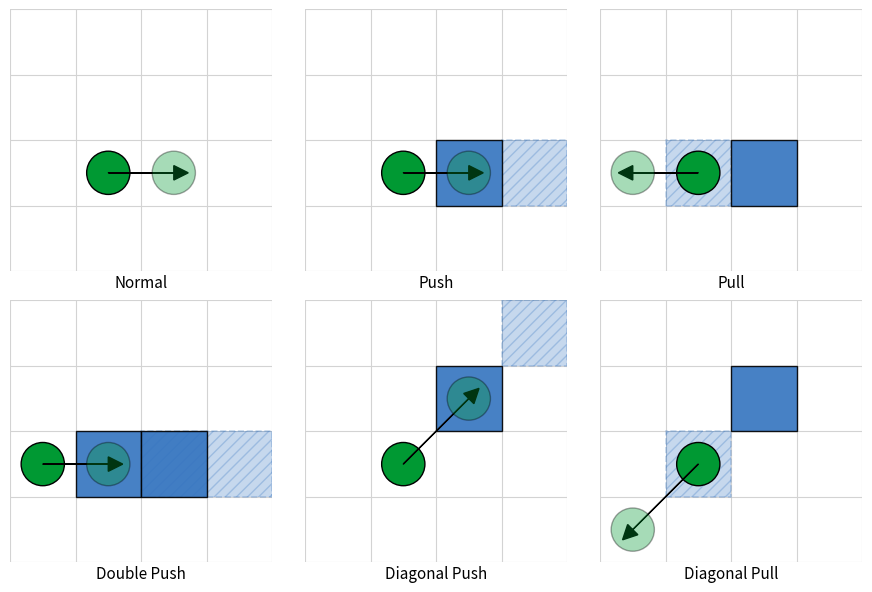

Recreate this plot in Python.
import matplotlib.pyplot as plt
import matplotlib.patches as patches

GRID_N = 4  # 4x4 map

ROBOT_COLOR = (0.0, 0.6, 0.2)      # green
ROBOT_TARGET_ALPHA = 0.35
MOVABLE_COLOR = (0.2, 0.45, 0.75)  # blue
MOVABLE_TARGET_ALPHA = 0.28

def draw_grid(ax, n=GRID_N):
    ax.set_xlim(0, n)
    ax.set_ylim(0, n)
    ax.set_aspect('equal')
    ax.axis('off')
    for i in range(n+1):
        ax.plot([0, n], [i, i], color='lightgray', linewidth=0.8, zorder=0)
        ax.plot([i, i], [0, n], color='lightgray', linewidth=0.8, zorder=0)

def draw_robot(ax, pos, alpha=1.0, z=5):
    ax.add_patch(patches.Circle((pos[0]+0.5, pos[1]+0.5), 0.33,
                                facecolor=ROBOT_COLOR, edgecolor='black',
                                linewidth=1.0, alpha=alpha, zorder=z))

def draw_movable(ax, pos, alpha=0.9, z=3):
    ax.add_patch(patches.Rectangle((pos[0], pos[1]), 1, 1,
                                   facecolor=MOVABLE_COLOR, edgecolor='black',
                                   linewidth=1.0, alpha=alpha, zorder=z))

def draw_movable_target(ax, pos, alpha=MOVABLE_TARGET_ALPHA, z=2):
    rect = patches.Rectangle((pos[0], pos[1]), 1, 1,
                             facecolor=MOVABLE_COLOR, edgecolor=MOVABLE_COLOR,
                             linewidth=1.2, linestyle='--', hatch='///',
                             alpha=alpha, zorder=z)
    ax.add_patch(rect)

def draw_arrow(ax, src, d, z=6):
    ax.arrow(src[0]+0.5, src[1]+0.5, d[0], d[1],
             head_width=0.22, head_length=0.22, fc='black', ec='black', zorder=z)

def draw_action(ax, action_type):
    draw_grid(ax, GRID_N)

    # default placement for 4x4
    robot_pos = (1, 1)

    if action_type == "Normal":
        draw_robot(ax, robot_pos, alpha=1.0, z=6)
        draw_robot(ax, (2, 1), alpha=ROBOT_TARGET_ALPHA, z=7)
        draw_arrow(ax, robot_pos, (1, 0))

    elif action_type == "Push":
        movable_pos = (2, 1)
        draw_robot(ax, robot_pos, alpha=1.0, z=6)
        draw_robot(ax, movable_pos, alpha=ROBOT_TARGET_ALPHA, z=7)     # robot target on top
        draw_movable(ax, movable_pos, alpha=0.9, z=4)
        draw_movable_target(ax, (3, 1), alpha=MOVABLE_TARGET_ALPHA, z=3)
        draw_arrow(ax, robot_pos, (1, 0))

    elif action_type == "Pull":
        movable_pos = (2, 1)
        retreat_pos = (0, 1)
        draw_robot(ax, robot_pos, alpha=1.0, z=6)
        draw_robot(ax, retreat_pos, alpha=ROBOT_TARGET_ALPHA, z=7)     # robot target on top
        draw_movable(ax, movable_pos, alpha=0.9, z=4)
        draw_movable_target(ax, (1, 1), alpha=MOVABLE_TARGET_ALPHA, z=3)  # object -> robot's old cell
        draw_arrow(ax, robot_pos, (-1, 0))

    elif action_type == "Double Push":
        # two movables in a line; shift as a unit by one cell right
        first_pos  = (1, 1)   # closest to robot
        second_pos = (2, 1)
        robot_start = (0, 1)
        draw_robot(ax, robot_start, alpha=1.0, z=6)
        draw_robot(ax, first_pos, alpha=ROBOT_TARGET_ALPHA, z=7)       # robot target at first_pos
        draw_movable(ax, first_pos, alpha=0.9, z=4)
        draw_movable(ax, second_pos, alpha=0.9, z=4)
        draw_movable_target(ax, second_pos, alpha=MOVABLE_TARGET_ALPHA, z=3)  # first -> second's old cell
        draw_movable_target(ax, (3, 1), alpha=MOVABLE_TARGET_ALPHA, z=3)      # second -> new free cell
        draw_arrow(ax, robot_start, (1, 0))

    elif action_type == "Diagonal Push":
        robot_pos = (1, 1)
        movable_pos = (2, 2)
        draw_robot(ax, robot_pos, alpha=1.0, z=6)
        draw_robot(ax, movable_pos, alpha=ROBOT_TARGET_ALPHA, z=7)     # robot target on top
        draw_movable(ax, movable_pos, alpha=0.9, z=4)
        draw_movable_target(ax, (3, 3), alpha=MOVABLE_TARGET_ALPHA, z=3)
        draw_arrow(ax, robot_pos, (1, 1))

    elif action_type == "Diagonal Pull":
        robot_pos = (1, 1)
        movable_pos = (2, 2)
        retreat_pos = (0, 0)
        draw_robot(ax, robot_pos, alpha=1.0, z=6)
        draw_robot(ax, retreat_pos, alpha=ROBOT_TARGET_ALPHA, z=7)     # robot target on top
        draw_movable(ax, movable_pos, alpha=0.9, z=4)
        draw_movable_target(ax, (1, 1), alpha=MOVABLE_TARGET_ALPHA, z=3)
        draw_arrow(ax, robot_pos, (-1, -1))

# Create subplots
fig, axes = plt.subplots(2, 3, figsize=(9, 6))
actions = ["Normal", "Push", "Pull", "Double Push", "Diagonal Push", "Diagonal Pull"]
for ax, act in zip(axes.flat, actions):
    draw_action(ax, act)
    # 在底部添加标题
    ax.text(0.5, -0.01, act, transform=ax.transAxes,
            ha='center', va='top', fontsize=11)
plt.tight_layout()
plt.savefig("interactive_astar_actions.png", dpi=300, bbox_inches='tight')
# plt.savefig("interactive_astar_action_types.pdf", bbox_inches='tight')
plt.show()